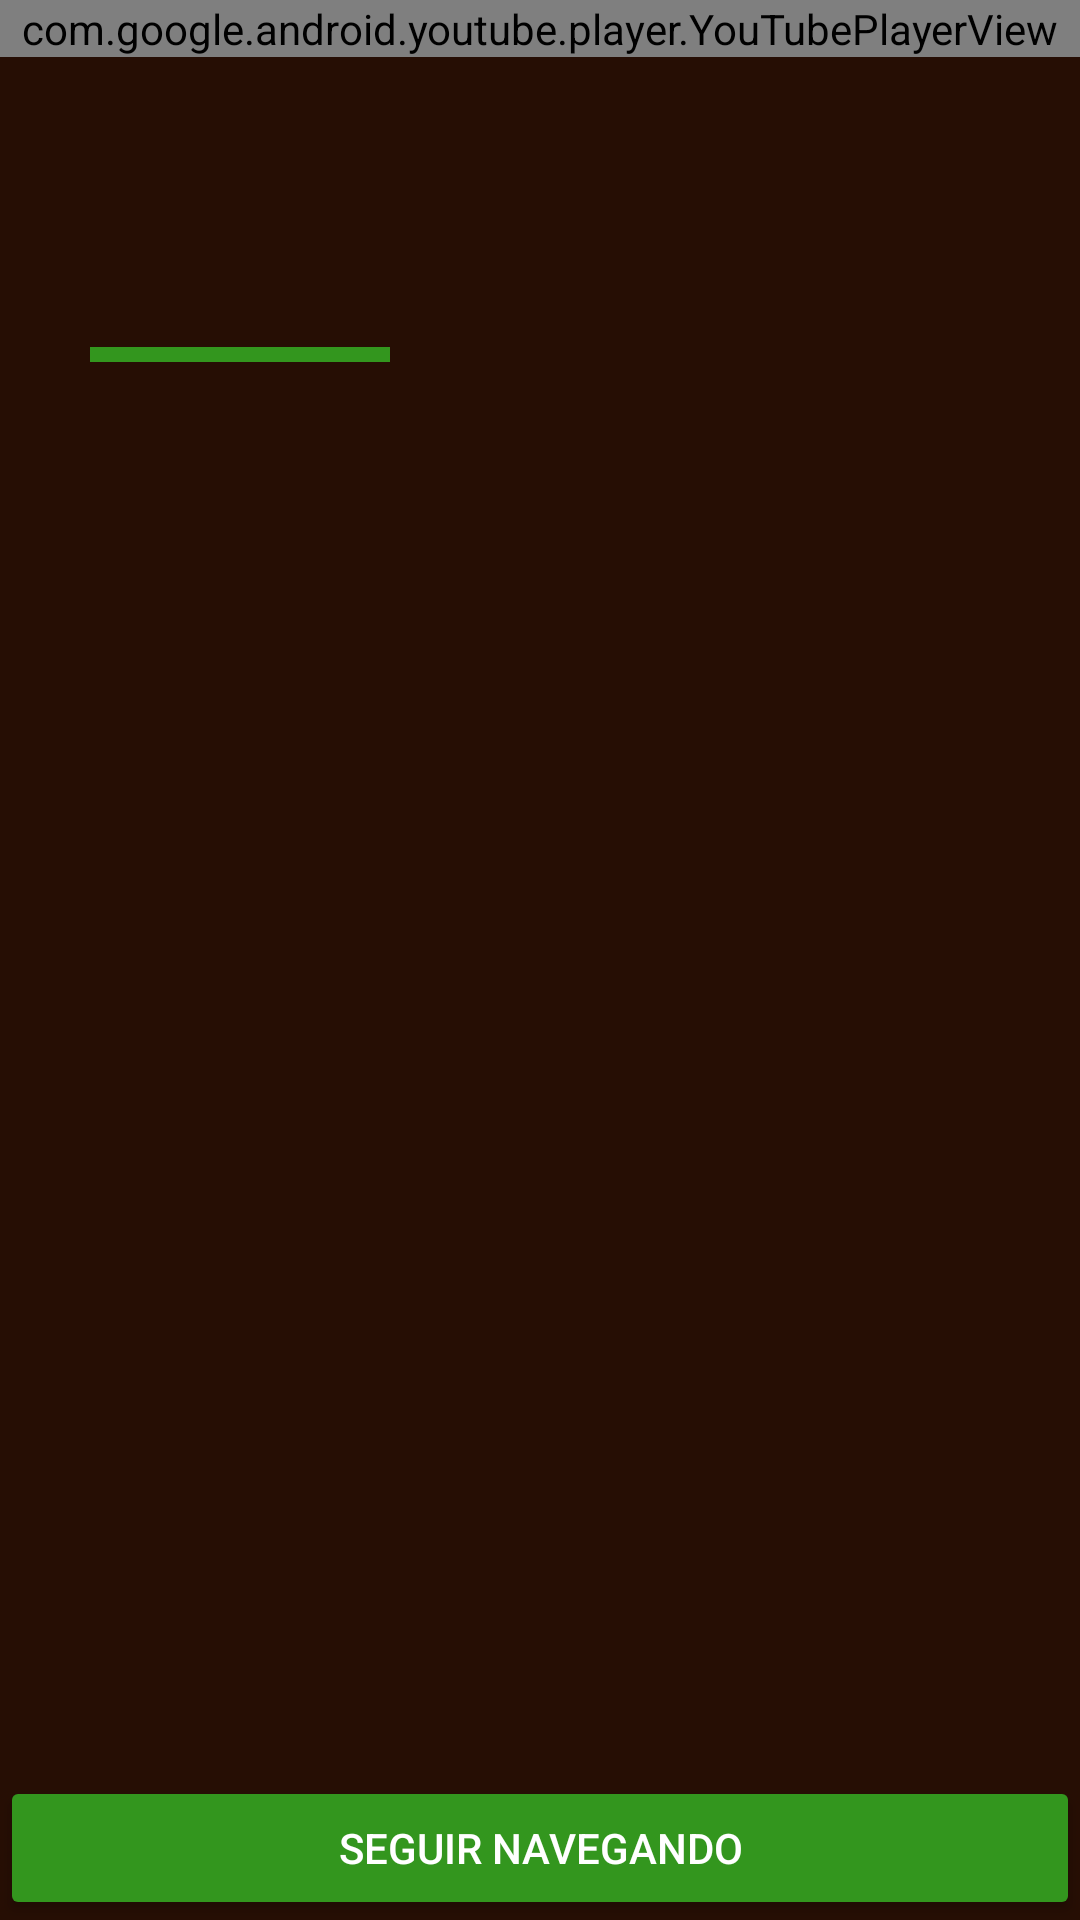

Here is an Android app screen rendered from its layout file. Give the layout XML and the strings, colors and styles it references.
<!-- AndroidManifest.xml: application theme AppTheme -->
<!-- res/layout/activity_detail.xml -->
<?xml version="1.0" encoding="utf-8"?>
<RelativeLayout xmlns:android="http://schemas.android.com/apk/res/android"
    xmlns:app="http://schemas.android.com/apk/res-auto"
    xmlns:tools="http://schemas.android.com/tools"
    android:layout_width="match_parent"
    android:layout_height="match_parent"
    android:background="@color/colorPrimaryDark"
    tools:context=".ui.detail.DetailActivity">

    <ImageView
        android:id="@+id/iv_image_default"
        android:layout_width="match_parent"
        android:layout_height="200dp"
        android:src="@drawable/item_error_state"
        android:visibility="gone" />

    <com.google.android.youtube.player.YouTubePlayerView
        android:id="@+id/ytpvThriller"
        android:layout_width="match_parent"
        android:layout_height="wrap_content"
        android:layout_below="@+id/iv_image_default" />

    <LinearLayout
        android:id="@+id/lt_title_detail"
        android:layout_width="match_parent"
        android:layout_height="wrap_content"
        android:layout_below="@+id/ytpvThriller"
        android:orientation="vertical">

        <TextView
            android:id="@+id/tv_title"
            style="@style/title_detail"
            android:layout_width="match_parent"
            android:layout_height="wrap_content" />

        <TextView
            android:id="@+id/tv_date"
            style="@style/text_detail"
            android:layout_width="match_parent"
            android:layout_height="wrap_content" />
    </LinearLayout>

    <View
        style="@style/line_section"
        android:layout_below="@+id/lt_title_detail">

    </View>

    <androidx.core.widget.NestedScrollView
        android:layout_width="match_parent"
        android:layout_height="wrap_content"
        android:layout_below="@+id/lt_title_detail">

        <TextView
            android:id="@+id/tv_description"
            style="@style/text_detail"
            android:layout_width="match_parent"
            android:layout_height="wrap_content" />
    </androidx.core.widget.NestedScrollView>

    <Button
        android:id="@+id/bt_back_nav"
        style="@style/button_nav"
        android:layout_width="match_parent"
        android:layout_height="wrap_content"
        android:text="@string/next_nav" />

</RelativeLayout>
<!-- resources referenced by this layout -->
<resources>
  <color name="colorPrimaryDark">#260e04</color>
  <string name="next_nav">Seguir navegando</string>
  <style name="button_nav" parent="Widget.AppCompat.Button.Colored">
          <item name="android:layout_alignParentBottom">true</item>
      </style>
  <style name="line_section">
          <item name="android:layout_width">100dp</item>
          <item name="android:layout_height">5dp</item>
          <item name="android:layout_marginStart">30dp</item>
          <item name="android:background">@color/colorAccent</item>
      </style>
  <style name="text_detail" parent="TextAppearance.MaterialComponents.Body1">
          <item name="android:textColor">@color/textColorPrimary</item>
          <item name="android:paddingTop">15dp</item>
          <item name="android:paddingBottom">15dp</item>
          <item name="android:paddingStart">30dp</item>
          <item name="android:paddingEnd">30dp</item>
          <item name="android:textSize">12sp</item>
          <item name="android:justificationMode" tools:targetApi="o">inter_word</item>
      </style>
  <style name="title_detail" parent="TextAppearance.MaterialComponents.Subtitle1">
          <item name="android:textStyle">bold</item>
          <item name="android:textColor">@color/textColorPrimary</item>
          <item name="android:paddingTop">15dp</item>
          <item name="android:paddingBottom">15dp</item>
          <item name="android:paddingStart">30dp</item>
          <item name="android:paddingEnd">30dp</item>
          <item name="android:textSize">15sp</item>
      </style>
  <style name="AppTheme" parent="Theme.AppCompat.DayNight.NoActionBar">
          
          <item name="colorPrimary">@color/colorPrimary</item>
          <item name="colorPrimaryDark">@color/colorPrimaryDark</item>
          <item name="colorAccent">@color/colorAccent</item>
          <item name="android:textColorPrimary">@color/colorPrimaryDark</item>
          <item name="android:textColorSecondary">@color/textColorSecondary</item>
      </style>
  <color name="colorAccent">#33961e</color>
  <color name="textColorPrimary">#ffffff</color>
  <color name="colorPrimary">#4e342e</color>
  <color name="textColorSecondary">#ffffff</color>
</resources>
